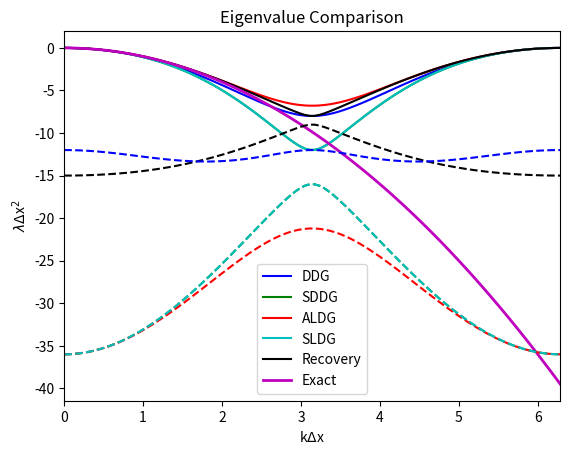
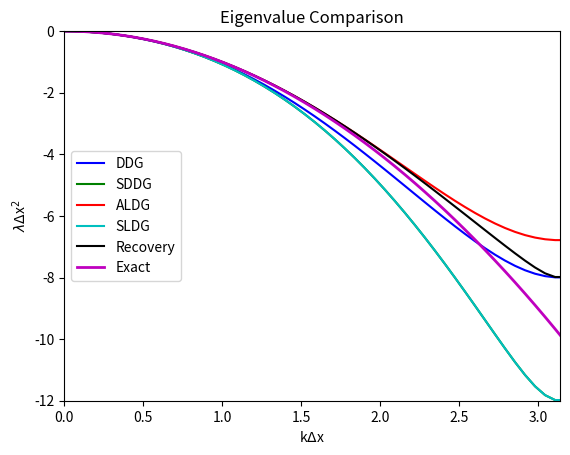

The matplotlib source for these figures, in order:
import matplotlib.pyplot as plt
from numpy import *

deltaX = 1
x = linspace(0,2*pi,100) # k_m*deltaX

lambdaDDG    = (1/deltaX)**2*2*(-4+cos(x)+sqrt(6+4*cos(x)-cos(2*x)))
lambdaSDDG   = (1/deltaX)**2*2*(-8-cos(x)+sqrt(42+40*cos(x)-cos(2*x)))
lambdaLDG_AS = (1/deltaX)**2*(-16-2*cos(x)+sqrt(2)*sqrt(93+68*cos(x)+cos(2*x)))
lambdaLDG_S  = (1/deltaX)**2*(-16-2*cos(x)+2*sqrt(42+40*cos(x)-cos(2*x)))
lambdaIR  = (1/deltaX)**2*((sqrt(75*sin(x)**2+64*cos(x)**2+112*cos(x)+49)+cos(x)-16)/2.0)
# Damped eigenvalues:
lambdaDDG1 = (1/deltaX)**2*2*(-4+cos(x)-sqrt(6+4*cos(x)-cos(2*x)))
lambdaSDDG1 = (1/deltaX)**2*2*(-8-cos(x)-sqrt(42+40*cos(x)-cos(2*x)))
lambdaLDG_AS1 = (1/deltaX)**2*(-16-2*cos(x)-sqrt(2)*sqrt(93+68*cos(x)+cos(2*x)))
lambdaLDG_S1  = (1/deltaX)**2*(-16-2*cos(x)-2*sqrt(42+40*cos(x)-cos(2*x)))
lambdaIR1  = -(1/deltaX)**2*((sqrt(75*sin(x)**2+64*cos(x)**2+112*cos(x)+49)-cos(x)+16)/2.0)
# Actual desired behavior
lambdaActual = -(1/deltaX)**2*x**2

plt.figure(1)
plt.plot(x,lambdaDDG,'b',x,lambdaSDDG,'g',x,lambdaLDG_AS,'r',x,lambdaLDG_S,'c')
plt.plot(x, lambdaIR,'k')
plt.plot(x, lambdaActual,'m', linewidth=2)
plt.plot(x, lambdaIR1, '--k')
plt.plot(x,lambdaDDG1,'b--',x,lambdaSDDG1,'g--',x,lambdaLDG_AS1,'r--',x,lambdaLDG_S1,'c--')
plt.xlabel('k$\Delta$x')
plt.ylabel('$\lambda\Delta$x$^2$')
plt.title('Eigenvalue Comparison')
plt.xlim(0,2*pi)
plt.legend(('DDG','SDDG','ALDG','SLDG', 'Recovery', 'Exact'), loc='lower center')

# Put legend outside plot
#ax = plt.subplot(111)
#box = ax.get_position()
#ax.set_position([box.x0, box.y0 + box.height*0.1, box.width, box.height*0.9])
#ax.legend(('DDG','SDDG','ALDG','SLDG','Exact', 'Recovery'),
#          loc='upper center', bbox_to_anchor=(0.5, -0.1),fancybox=True,shadow=True,ncol=6)

plt.savefig('compareDiffusionSchemes.pdf')
plt.savefig('compareDiffusionSchemes.png')

plt.figure(2)
plt.plot(x,lambdaDDG,'b',x,lambdaSDDG,'g',x,lambdaLDG_AS,'r',x,lambdaLDG_S,'c')
plt.plot(x,lambdaIR,'k')
plt.plot(x,lambdaActual,'m',linewidth=2)
plt.xlabel('k$\Delta$x')
plt.ylabel('$\lambda\Delta$x$^2$')
plt.title('Eigenvalue Comparison')
plt.xlim(0,pi)
plt.ylim(-12,0)
plt.legend(('DDG','SDDG','ALDG','SLDG','Recovery', 'Exact'), loc='center left')

plt.savefig('compareDiffusionSchemes-pi.pdf')

plt.figure(3)
plt.plot(x,lambdaIR,'k', x, lambdaIR1, 'k--')

plt.show()
plt.close()
